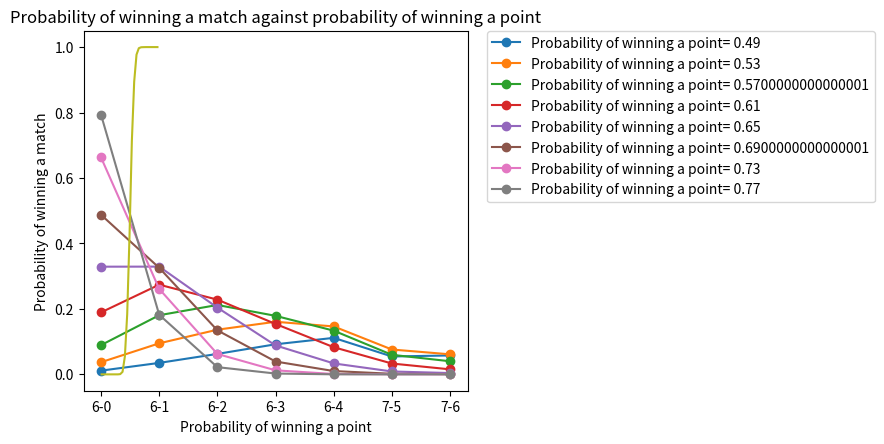

This chart was generated by the following Python code:
#Probabilistic analysis of winning a tennis match vs winning a point in tennis

"""Suppose in every point of a match you 
had a 50% probability of winning every point. 
If you played thousands of such matches you would expect to win as many games, sets, 
and matches as you lose. Furthermore, you expect that much more of the time the 
scores will be close, like 6-4 rather than 6-0. 
What are the scores like and how often do you win for other probabilities 
of winning each point? The following graphs show the results for relevant probabilities. 
For example, if your probability of winning each point were 70%, your 
probability of winning a game is 91%, you virtually never lose a set, 
and 60% of the time you win a set at 6-0."""

import random
from matplotlib import pyplot as plt
prob = [0.01*i for i in range(1,100,4)]
win=[] #list containing winners of each match
win1=[] #list for appending winners by counting number of sets won
win60=[]  #list to know how many matches were won by 6-0
win61=[]  #list to know how many matches were won by 6-1
win62=[]  #list to know how many matches were won by 6-2
win63=[]  #list to know how many matches were won by 6-3
win64=[]  #list to know how many matches were won by 6-4
win75=[]  #list to know how many matches were won by 7-5
win76=[]  #list to know how many matches were won by 7-6
for x in range(len(prob)):
    win=[]
    win60t=0 #taking count of each win by 6-0
    win61t=0  #taking count of each win by 6-1
    win62t=0  #taking count of each win by 6-2
    win63t=0  #taking count of each win by 6-3
    win64t=0  #taking count of each win by 6-4
    win75t=0  #taking count of each win by 7-5
    win76t=0  #taking count of each win by 7-6
    for i in range(0, 10000):
#Adjust range limits for the desired number of sets played, we consider a match won by best of three here
        game, A, B, = 3, 0, 0
#A set begins with the usual scoring for a game and zero games for the players
        while True:
            a, b = 0, 0
#Start game with zero points for each player
            while True:
                if(random.random() < prob[x]):
                    a = a + 1
                else:
                    b = b + 1
                if(a > game and a - b >= 2):
                    A = A + 1
                    break
                if(b > game and b - a >= 2):
                    B = B + 1
                    break
#This logic handles games that do or do not reach deuce as well as tiebreakers
#           print a, b, A, B
            if((A > 5 and A - B >= 2) or (B > 5 and B-A >= 2)):
#A set is won by "First to six, leading by at least 2"
        	    break
            if((A == 7 and B == 6) or (B == 7 and A == 6)):
        	    break
            if(A == 6 and B == 6):
                game = 6
#At 6 games all, a tiebreak game is to be played, and minimum score to
#win the "tiebreak game" becomes 7.
            else:
                continue
        if A==6 and B==0:
            win60t+=1
            win.append(1)
        elif A==6 and B==1:
            win61t+=1
            win.append(1)
        elif A==6 and B==2:
            win62t+=1
            win.append(1)
        elif A==6 and B==3:
            win63t+=1
            win.append(1)
        elif A==6 and B==4:
            win64t+=1
            win.append(1)
        elif A==7 and B==5:
            win75t+=1
            win.append(1)
        elif A==7 and B==6:
            win76t+=1
            win.append(1)
    
        else:
            win.append(2)
    win60.append(win60t/10000) #appending probabilities
    win61.append(win61t/10000)
    win62.append(win62t/10000)
    win63.append(win63t/10000)
    win64.append(win64t/10000)
    win75.append(win75t/10000)
    win76.append(win76t/10000)
    win1.append(win.count(1)/10000)



#plotting graphs
g=['6-0','6-1','6-2','6-3','6-4','7-5','7-6']
fig = plt.figure()
ax = fig.add_axes([0.1, 0.1, 0.6, 0.75])
for i in range(12,20):
    f=[win60[i],win61[i],win62[i],win63[i],win64[i],win75[i],win76[i]]
    
    ax.plot(g,f, marker='o', label="Probability of winning a point= "+str(prob[i]))
    ax.legend(bbox_to_anchor=(1.05, 1), loc='upper left', borderaxespad=0.)
plt.title("Probability of winning a game in 6-0, 6-1 etc.,. given probability of winning each point")    
plt.show()

plt.plot(prob,win1)
plt.title("Probability of winning a match against probability of winning a point")
plt.xlabel("Probability of winning a point")
plt.ylabel("Probability of winning a match")
plt.show()

